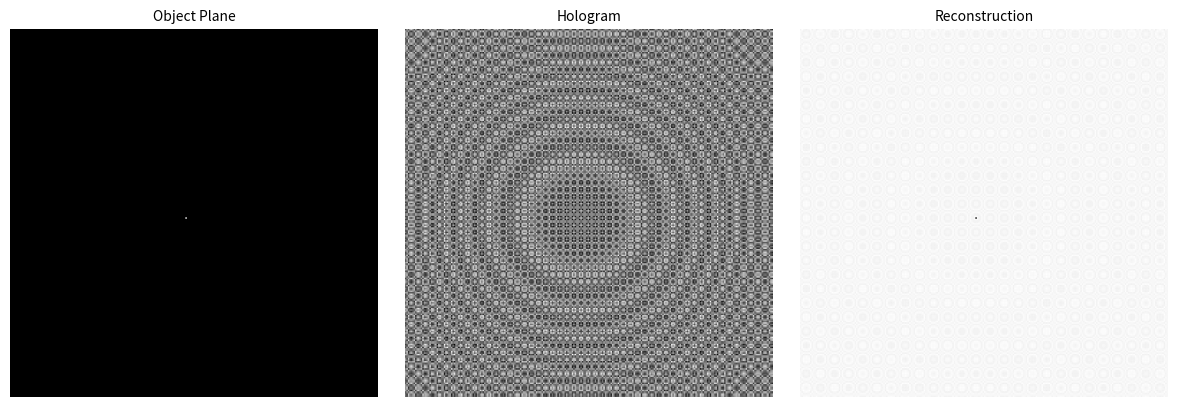

Here is the Python script that generated this plot:
import numpy as np
import matplotlib.pyplot as plt
import matplotlib.animation as animation

# Parameters
wavelength = 632.8e-9  # Red HeNe laser (m)
k = 2 * np.pi / wavelength
z = 0.2                # Propagation distance (m)
N = 256                # Grid size
dx = 10e-6             # Pixel pitch (m)
x = np.linspace(-N//2, N//2-1, N) * dx
X, Y = np.meshgrid(x, x)

# Fresnel propagation function
def fresnel_propagate(U0, z, wavelength, dx):
    N = U0.shape[0]
    fx = np.fft.fftfreq(N, d=dx)
    FX, FY = np.meshgrid(fx, fx)
    H = np.exp(1j * k * z) * np.exp(-1j * np.pi * wavelength * z * (FX**2 + FY**2))
    U1 = np.fft.ifft2(np.fft.fft2(U0) * H)
    return U1

# Initialize object motion path (sine wave)
def object_field(t):
    obj = np.zeros((N, N), dtype=complex)
    # Moving point object
    x_pos = int(N//2 + 40 * np.sin(2 * np.pi * t / 50))
    y_pos = int(N//2 + 40 * np.cos(2 * np.pi * t / 80))
    obj[y_pos, x_pos] = 1.0
    return obj

# Reference wave (plane wave)
ref_wave = np.ones((N, N), dtype=complex)

# Animation update function
def update(frame):
    obj = object_field(frame)

    # Simulate hologram (interference of object and reference waves)
    U_obj = fresnel_propagate(obj, z, wavelength, dx)
    hologram = np.abs(U_obj + ref_wave)**2

    # Reconstruction from hologram
    recon = fresnel_propagate(hologram, -z, wavelength, dx)

    # Update plots
    im_obj.set_array(np.abs(obj)**2)
    im_holo.set_array(hologram)
    im_recon.set_array(np.abs(recon)**2)
    return im_obj, im_holo, im_recon

# Set up figure with 3 panels
fig, axes = plt.subplots(1, 3, figsize=(12, 4))
titles = ["Object Plane", "Hologram", "Reconstruction"]

# First frame initialization
obj0 = object_field(0)
U_obj0 = fresnel_propagate(obj0, z, wavelength, dx)
holo0 = np.abs(U_obj0 + ref_wave)**2
recon0 = fresnel_propagate(holo0, -z, wavelength, dx)

# Display panels
im_obj = axes[0].imshow(np.abs(obj0)**2, cmap='gray', vmin=0, vmax=1)
im_holo = axes[1].imshow(holo0, cmap='gray')
im_recon = axes[2].imshow(np.abs(recon0)**2, cmap='gray')

# Titles & cleanup
for ax, title in zip(axes, titles):
    ax.set_title(title, fontsize=10)
    ax.axis('off')

# Animation
ani = animation.FuncAnimation(fig, update, frames=100, interval=50, blit=True)
ani.save("wavefront_propagation.gif", writer="pillow", fps=20)

plt.tight_layout()
plt.show()
